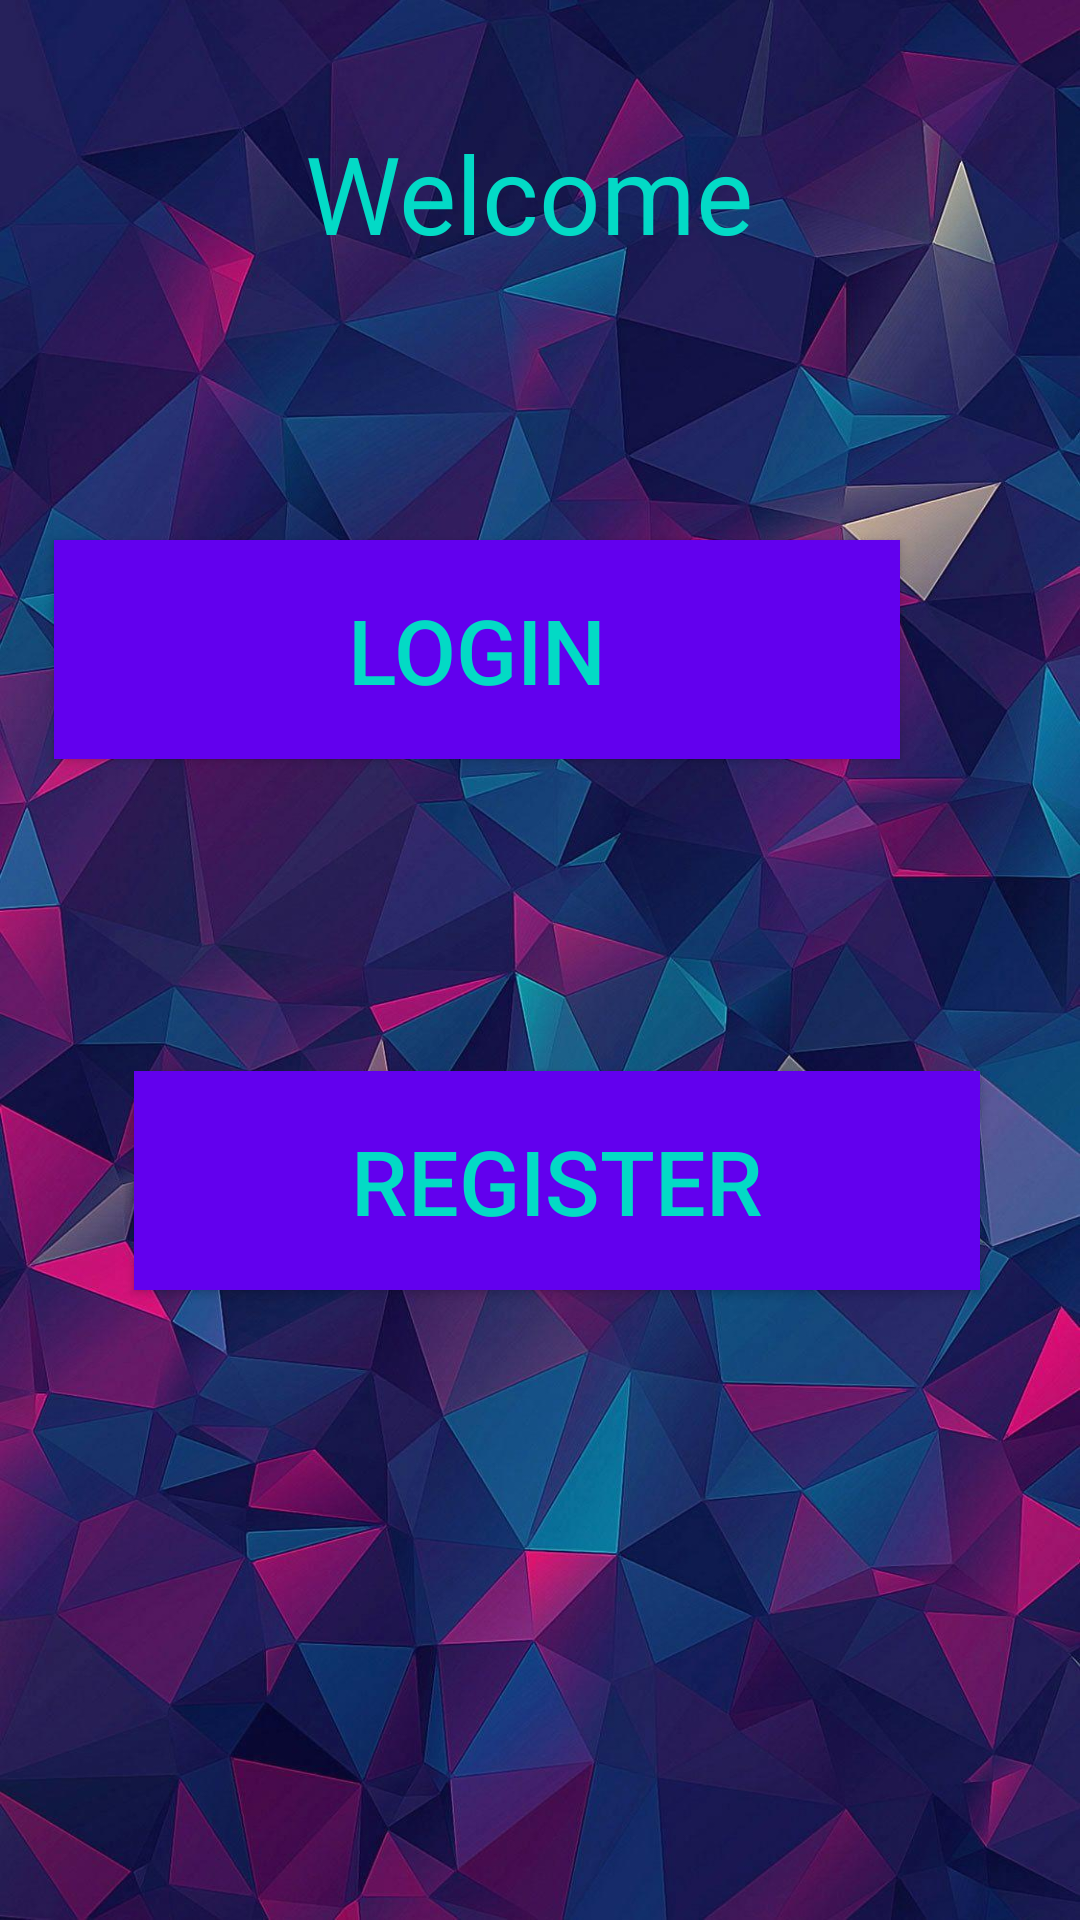

The Android layout XML behind this screen, and the referenced resources:
<!-- AndroidManifest.xml: application theme AppTheme -->
<!-- res/layout/activity_main.xml -->
<?xml version="1.0" encoding="utf-8"?>
<androidx.constraintlayout.widget.ConstraintLayout xmlns:android="http://schemas.android.com/apk/res/android"
    xmlns:app="http://schemas.android.com/apk/res-auto"
    xmlns:tools="http://schemas.android.com/tools"
    android:id="@+id/mainConstraint"
    android:layout_width="match_parent"
    android:layout_height="match_parent"
    android:background="@drawable/homepage"
    tools:context=".MainActivity">

    
    <Button
        android:id="@+id/btn_mainLogin"
        android:layout_width="282dp"
        android:layout_height="73dp"
        android:layout_marginStart="69dp"
        android:layout_marginTop="89dp"
        android:layout_marginEnd="60dp"
        android:background="@color/design_default_color_primary"
        android:text="Login"
        android:textColor="@color/teal_200"
        android:textSize="30sp"
        app:layout_constraintEnd_toEndOf="parent"
        app:layout_constraintHorizontal_bias="1.0"
        app:layout_constraintStart_toStartOf="parent"
        app:layout_constraintTop_toBottomOf="@+id/textView" />

    
    <Button
        android:id="@+id/btn_mainRegister"
        android:layout_width="282dp"
        android:layout_height="73dp"
        android:layout_marginStart="70dp"
        android:layout_marginTop="104dp"
        android:layout_marginEnd="59dp"
        android:background="@color/design_default_color_primary"
        android:text="Register"
        android:textColor="@color/teal_200"
        android:textSize="30sp"
        app:layout_constraintEnd_toEndOf="parent"
        app:layout_constraintStart_toStartOf="parent"
        app:layout_constraintTop_toBottomOf="@+id/btn_mainLogin" />

    
    <TextView
        android:id="@+id/textView"
        android:layout_width="166dp"
        android:layout_height="51dp"
        android:layout_marginStart="70dp"
        android:layout_marginTop="40dp"
        android:layout_marginEnd="67dp"
        android:text="Welcome"
        android:textColor="@color/design_default_color_secondary"
        android:textSize="36sp"
        app:layout_constraintEnd_toEndOf="parent"
        app:layout_constraintHorizontal_bias="0.555"
        app:layout_constraintStart_toStartOf="parent"
        app:layout_constraintTop_toTopOf="parent" />
</androidx.constraintlayout.widget.ConstraintLayout>
<!-- resources referenced by this layout -->
<resources>
  <!-- drawable homepage: jpg bitmap (drawable, 196318 bytes) -->
  <!-- not gathered from this repository: default colours our renderer supplied (Android Studio template values) -->
  <color name="teal_200">#FF03DAC5</color>
</resources>
